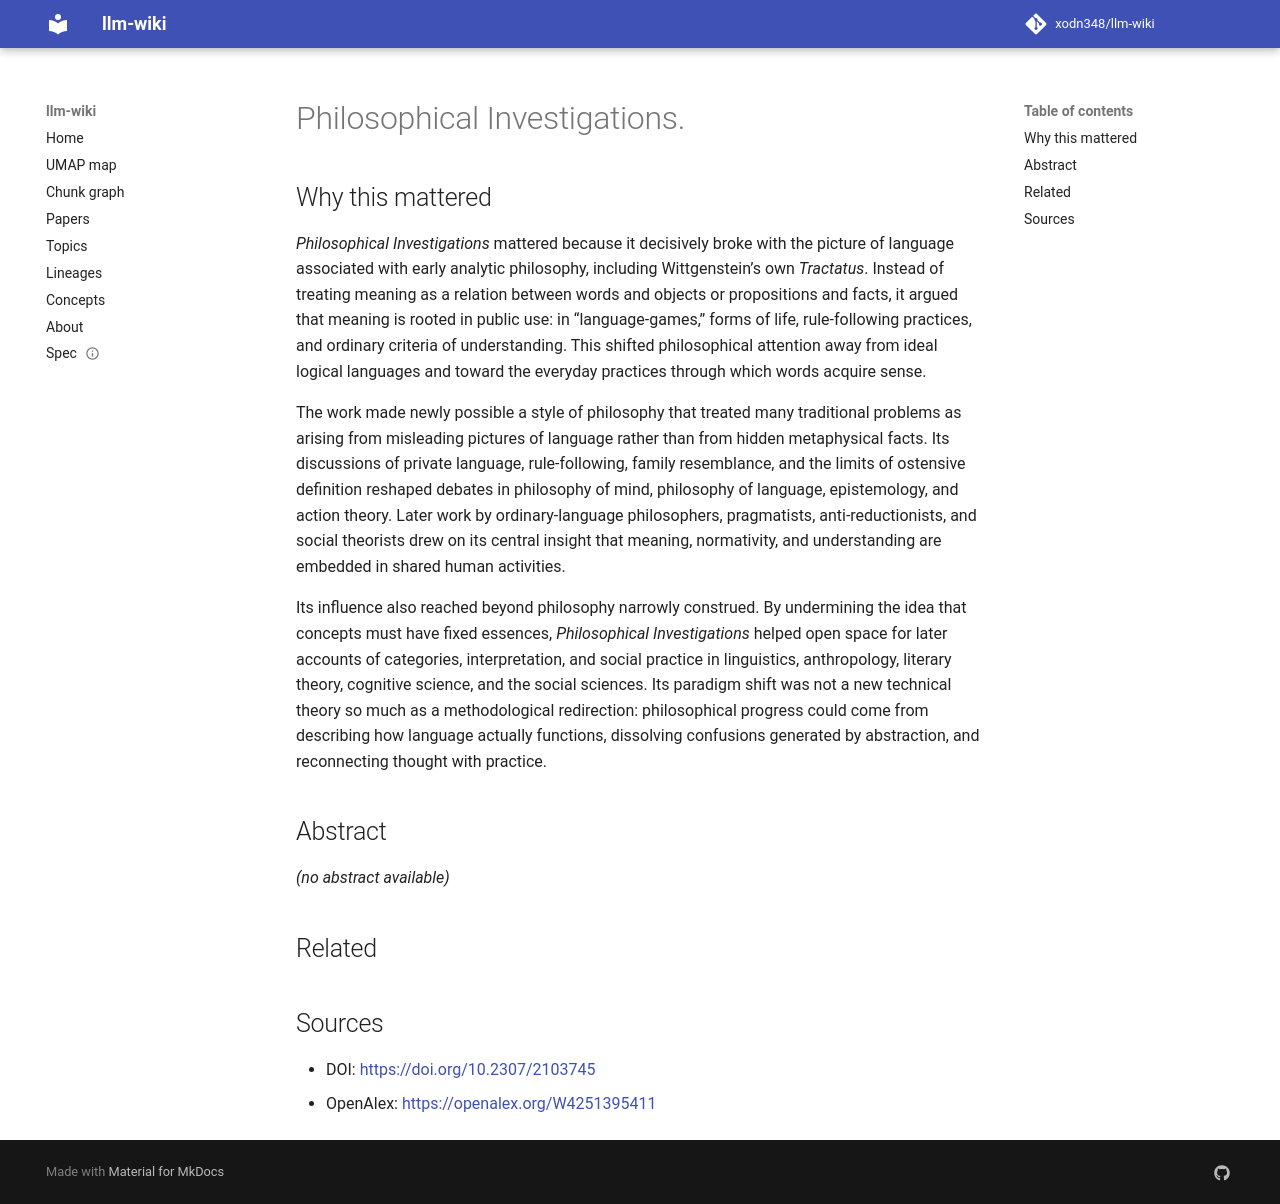

repository: xodn348/llm-wiki · page: paper/10_2307_2103745/index.html · generator: mkdocs

---
title: Philosophical Investigations.
doi: 10.2307/2103745
openalex_id: https://openalex.org/W4251395411
year: 1954
venue: Philosophy and Phenomenological Research
authors: Alice Ambrose, Ludwig Wittgenstein, G. E. M. Anscombe
citations: 12283
fleming_tier: true
concepts:
- Philosophy
- Epistemology
---

# Philosophical Investigations.

## Why this mattered

*Philosophical Investigations* mattered because it decisively broke with the picture of language associated with early analytic philosophy, including Wittgenstein’s own *Tractatus*. Instead of treating meaning as a relation between words and objects or propositions and facts, it argued that meaning is rooted in public use: in “language-games,” forms of life, rule-following practices, and ordinary criteria of understanding. This shifted philosophical attention away from ideal logical languages and toward the everyday practices through which words acquire sense.

The work made newly possible a style of philosophy that treated many traditional problems as arising from misleading pictures of language rather than from hidden metaphysical facts. Its discussions of private language, rule-following, family resemblance, and the limits of ostensive definition reshaped debates in philosophy of mind, philosophy of language, epistemology, and action theory. Later work by ordinary-language philosophers, pragmatists, anti-reductionists, and social theorists drew on its central insight that meaning, normativity, and understanding are embedded in shared human activities.

Its influence also reached beyond philosophy narrowly construed. By undermining the idea that concepts must have fixed essences, *Philosophical Investigations* helped open space for later accounts of categories, interpretation, and social practice in linguistics, anthropology, literary theory, cognitive science, and the social sciences. Its paradigm shift was not a new technical theory so much as a methodological redirection: philosophical progress could come from describing how language actually functions, dissolving confusions generated by abstraction, and reconnecting thought with practice.

## Abstract

_(no abstract available)_


## Related



## Sources

- DOI: [https://doi.org/10.2307/2103745](https://doi.org/10.2307/2103745)
- OpenAlex: [https://openalex.org/W4251395411](https://openalex.org/W4251395411)
